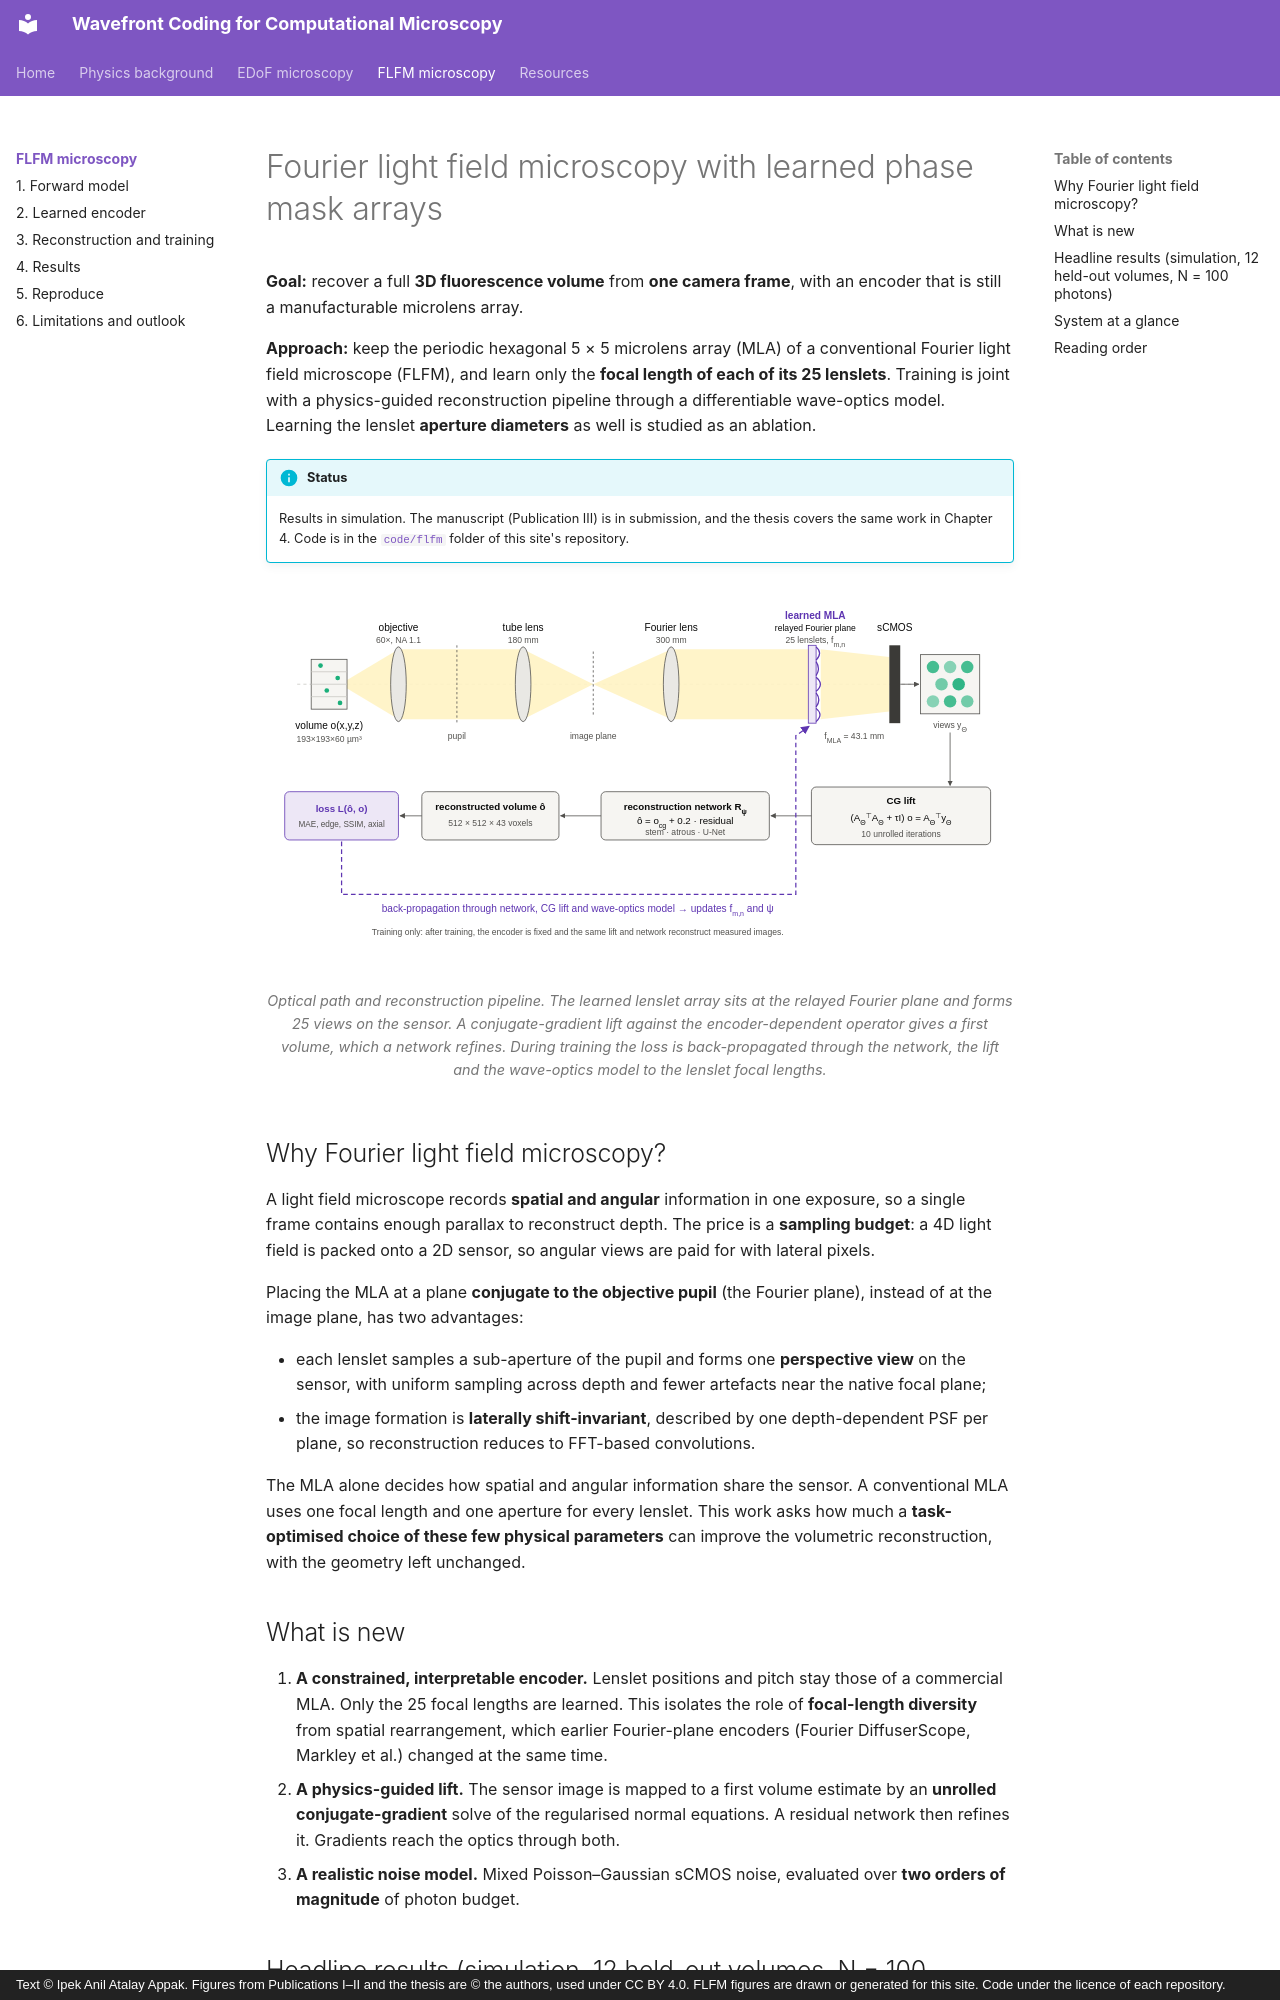

repository: ipekanil/phd-thesis · page: flfm/index.html · generator: mkdocs · copyright: Text © Ipek Anil Atalay Appak. Figures from Publications I–II and the thesis are © the authors, used under CC BY 4.0. FLFM figures are drawn or generated for this site. Code under the licence of each repository.

# Fourier light field microscopy with learned phase mask arrays

**Goal:** recover a full **3D fluorescence volume** from **one camera frame**, with an encoder that is still a manufacturable microlens array.

**Approach:** keep the periodic hexagonal 5 × 5 microlens array (MLA) of a conventional Fourier light field microscope (FLFM), and learn only the **focal length of each of its 25 lenslets**. Training is joint with a physics-guided reconstruction pipeline through a differentiable wave-optics model. Learning the lenslet **aperture diameters** as well is studied as an ablation.

!!! info "Status"
    Results in simulation. The manuscript (Publication III) is in submission, and the thesis covers the same work in Chapter 4. Code is in the [`code/flfm`](reproduce.md) folder of this site's repository.

<figure markdown="span">
  ![FLFM with a learned Fourier-plane encoder](../assets/figures/flfm/flfm_schematic.svg){ loading=lazy }
  <figcaption>Optical path and reconstruction pipeline. The learned lenslet array sits at the relayed Fourier plane and forms 25 views on the sensor. A conjugate-gradient lift against the encoder-dependent operator gives a first volume, which a network refines. During training the loss is back-propagated through the network, the lift and the wave-optics model to the lenslet focal lengths.</figcaption>
</figure>

## Why Fourier light field microscopy?

A light field microscope records **spatial and angular** information in one exposure, so a single frame contains enough parallax to reconstruct depth. The price is a **sampling budget**: a 4D light field is packed onto a 2D sensor, so angular views are paid for with lateral pixels.

Placing the MLA at a plane **conjugate to the objective pupil** (the Fourier plane), instead of at the image plane, has two advantages:

- each lenslet samples a sub-aperture of the pupil and forms one **perspective view** on the sensor, with uniform sampling across depth and fewer artefacts near the native focal plane;
- the image formation is **laterally shift-invariant**, described by one depth-dependent PSF per plane, so reconstruction reduces to FFT-based convolutions.

The MLA alone decides how spatial and angular information share the sensor. A conventional MLA uses one focal length and one aperture for every lenslet. This work asks how much a **task-optimised choice of these few physical parameters** can improve the volumetric reconstruction, with the geometry left unchanged.
